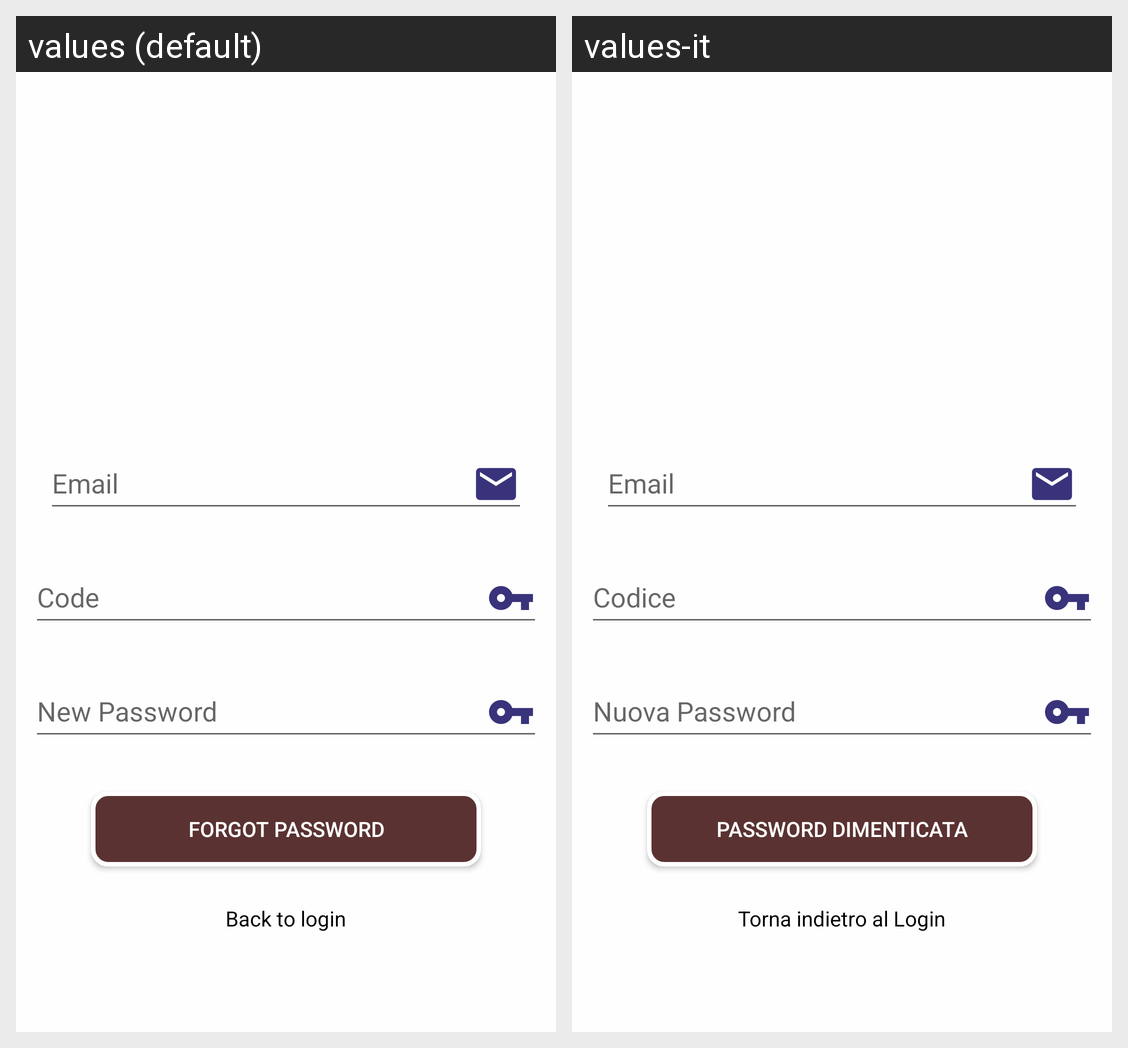

Strings drawn on this Android screen and how each of the app's shown locales translates them:
Android screen res/layout/fragment_password_reset.xml rendered under 2 locales, left to right: values (default), values-it. Device: Nexus 5 (rendered at 1080×1920; each locale shown at half size, 540×960, under a caption strip naming it); theme AppTheme.
Strings drawn on this screen, with the default value and each locale's value (text and hints the layout hard-codes, and strings that could not be matched under every locale, appear in the picture but are not listed):

forgot_password
  values: Forgot Password
  values-it: Password dimenticata

back_to_login
  values: Back to login
  values-it: Torna indietro al Login
